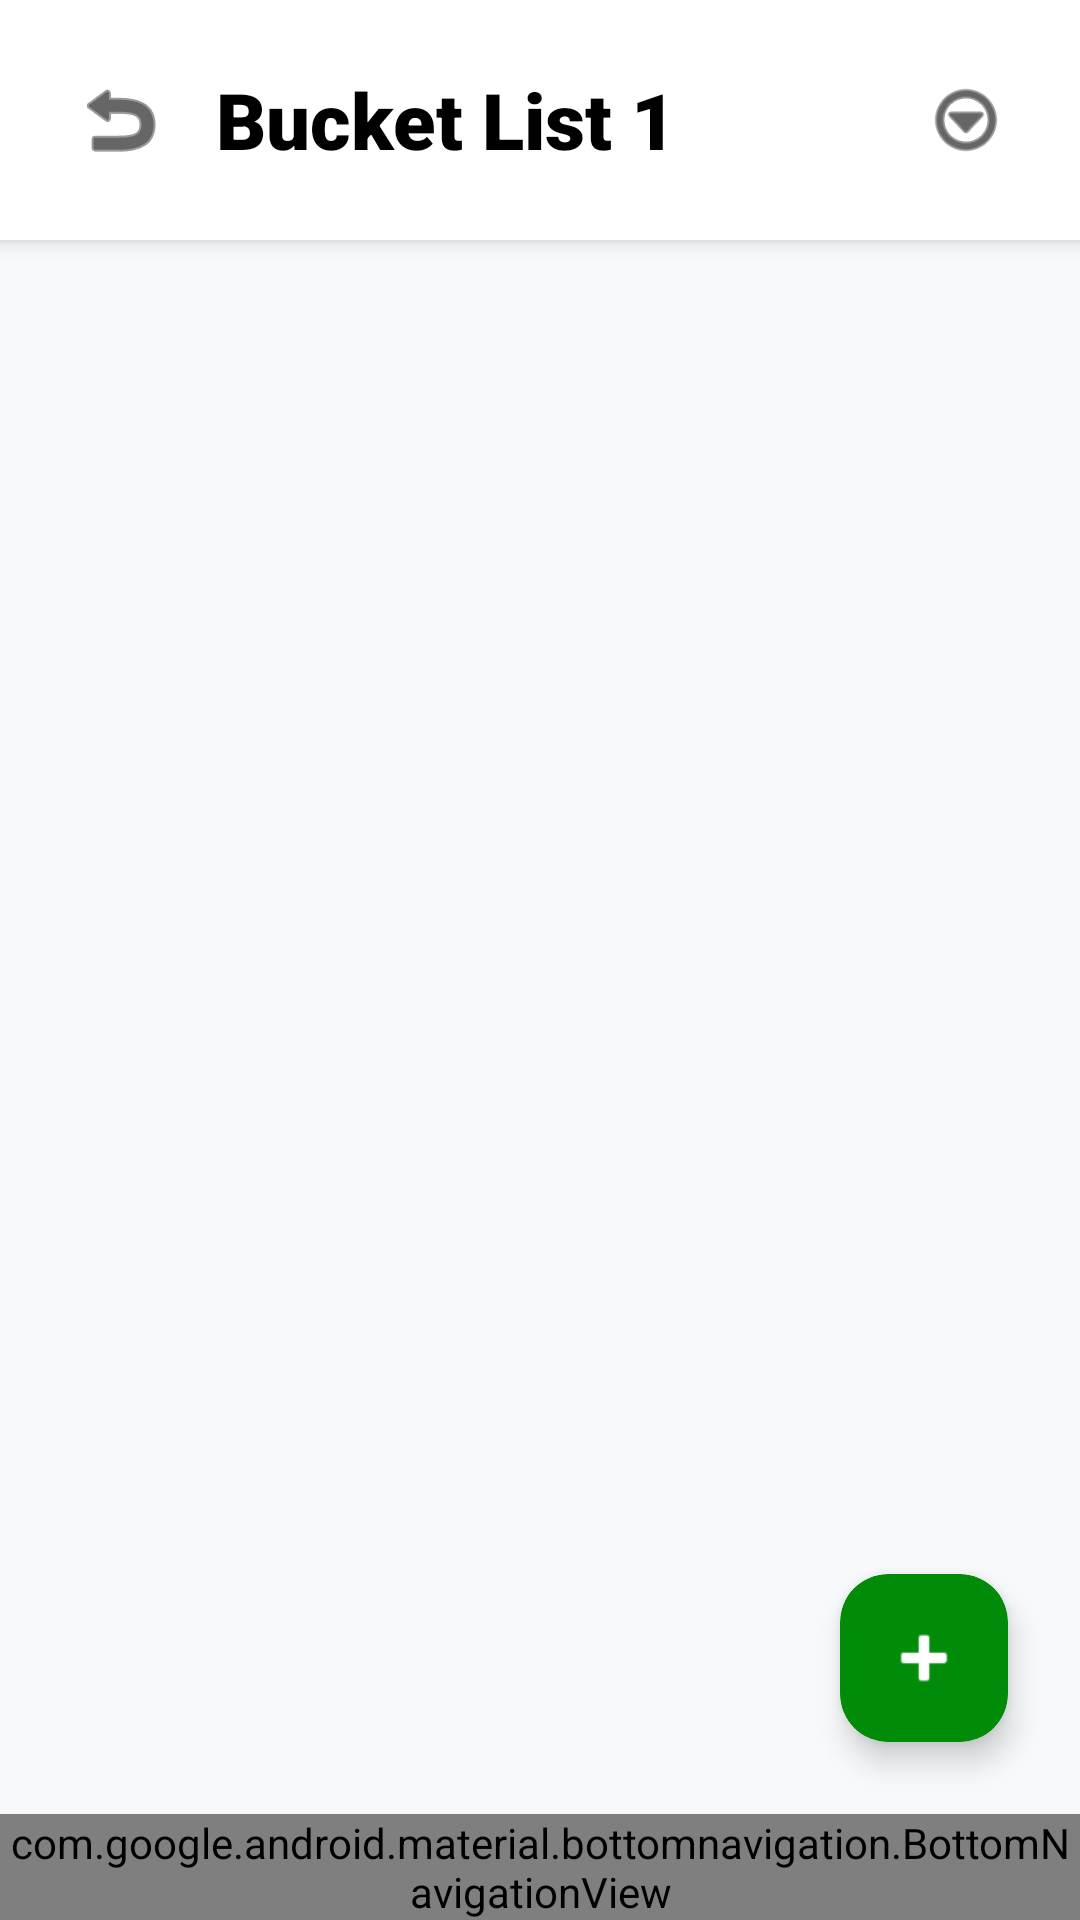

Android layout source for this screen:
<!-- AndroidManifest.xml: application theme Theme.Wertugo -->
<!-- res/layout/activity_bucket_list_detail.xml -->
<?xml version="1.0" encoding="utf-8"?>
<androidx.constraintlayout.widget.ConstraintLayout
    xmlns:android="http://schemas.android.com/apk/res/android"
    xmlns:app="http://schemas.android.com/apk/res-auto"
    xmlns:tools="http://schemas.android.com/tools"
    android:layout_width="match_parent"
    android:layout_height="match_parent"
    android:background="#F8F9FA"
    tools:context=".activities.BucketListDetailActivity">

    <RelativeLayout
        android:id="@+id/layout_bucket_header"
        android:layout_width="match_parent"
        android:layout_height="80dp"
        android:paddingHorizontal="24dp"
        android:background="#FFFFFF"
        android:elevation="4dp"
        app:layout_constraintTop_toTopOf="parent">

        <ImageView
            android:id="@+id/btn_back_to_main"
            android:layout_width="32dp"
            android:layout_height="32dp"
            android:layout_alignParentStart="true"
            android:layout_centerVertical="true"
            android:background="@android:color/transparent"
            android:clickable="true"
            android:focusable="true"
            android:src="@android:drawable/ic_menu_revert"
            app:tint="@color/black"
            tools:ignore="ContentDescription" />

        <TextView
            android:id="@+id/tv_bucket_title"
            android:layout_width="wrap_content"
            android:layout_height="wrap_content"
            android:layout_centerVertical="true"
            android:layout_toStartOf="@id/btn_bucket_options"
            android:layout_toEndOf="@id/btn_back_to_main"
            android:layout_marginStart="16dp"
            android:layout_marginEnd="16dp"
            android:ellipsize="end"
            android:fontFamily="sans-serif-black"
            android:maxLines="1"
            android:text="Bucket List 1"
            android:textColor="@color/black"
            android:textSize="26sp"
            android:textStyle="bold" />

        <ImageView
            android:id="@+id/btn_bucket_options"
            android:layout_width="28dp"
            android:layout_height="28dp"
            android:layout_alignParentEnd="true"
            android:layout_centerVertical="true"
            android:background="@android:color/transparent"
            android:clickable="true"
            android:focusable="true"
            android:src="@android:drawable/ic_menu_more"
            app:tint="@color/black"
            tools:ignore="ContentDescription" />
    </RelativeLayout>

    <LinearLayout
        android:id="@+id/layout_empty_bucket_items"
        android:layout_width="match_parent"
        android:layout_height="0dp"
        android:gravity="center"
        android:orientation="vertical"
        android:padding="32dp"
        android:visibility="gone"
        app:layout_constraintBottom_toTopOf="@id/bottom_navigation_traveller"
        app:layout_constraintTop_toBottomOf="@id/layout_bucket_header">

        <ImageView
            android:layout_width="100dp"
            android:layout_height="100dp"
            android:src="@android:drawable/ic_menu_mapmode"
            app:tint="#D0D0D0"
            tools:ignore="ContentDescription" />

        <TextView
            android:layout_width="wrap_content"
            android:layout_height="wrap_content"
            android:layout_marginTop="16dp"
            android:text="Belum ada tempat di list ini"
            android:textColor="#888888"
            android:textSize="18sp"
            android:textStyle="bold"
            android:gravity="center" />

        <TextView
            android:layout_width="wrap_content"
            android:layout_height="wrap_content"
            android:layout_marginTop="8dp"
            android:text="Klik tombol + di pojok kanan bawah untuk mulai menyusun rencana liburanmu!"
            android:textColor="#AAAAAA"
            android:textSize="13sp"
            android:gravity="center" />
    </LinearLayout>

    <androidx.recyclerview.widget.RecyclerView
        android:id="@+id/rv_bucket_items"
        android:layout_width="match_parent"
        android:layout_height="0dp"
        android:clipToPadding="false"
        android:orientation="vertical"
        android:paddingHorizontal="24dp"
        android:paddingTop="16dp"
        android:paddingBottom="80dp"
        app:layoutManager="androidx.recyclerview.widget.LinearLayoutManager"
        app:layout_constraintBottom_toTopOf="@id/bottom_navigation_traveller"
        app:layout_constraintTop_toBottomOf="@id/layout_bucket_header"
        tools:itemCount="3"
        tools:listitem="@layout/item_bucket_place" />

    <com.google.android.material.card.MaterialCardView
        android:id="@+id/fab_add_item"
        android:layout_width="56dp"
        android:layout_height="56dp"
        android:layout_marginEnd="24dp"
        android:layout_marginBottom="24dp"
        android:clickable="true"
        android:focusable="true"
        app:cardBackgroundColor="#008B09"
        app:cardCornerRadius="16dp"
        app:cardElevation="6dp"
        app:layout_constraintBottom_toTopOf="@id/bottom_navigation_traveller"
        app:layout_constraintEnd_toEndOf="parent"
        app:strokeWidth="0dp">

        <ImageView
            android:layout_width="28dp"
            android:layout_height="28dp"
            android:layout_gravity="center"
            android:src="@android:drawable/ic_input_add"
            app:tint="@color/white"
            tools:ignore="ContentDescription" />
    </com.google.android.material.card.MaterialCardView>

    <include
        android:id="@+id/bottom_navigation_traveller"
        layout="@layout/layout_bottom_nav_traveller"
        android:layout_width="match_parent"
        android:layout_height="wrap_content"
        app:layout_constraintBottom_toBottomOf="parent" />

</androidx.constraintlayout.widget.ConstraintLayout>
<!-- res/layout/item_bucket_place.xml (included above) -->
<?xml version="1.0" encoding="utf-8"?>
<com.google.android.material.card.MaterialCardView
    xmlns:android="http://schemas.android.com/apk/res/android"
    xmlns:app="http://schemas.android.com/apk/res-auto"
    android:layout_width="match_parent"
    android:layout_height="wrap_content"
    android:layout_marginBottom="12dp"
    app:cardCornerRadius="12dp"
    app:cardElevation="2dp"
    app:strokeWidth="0dp"
    app:cardBackgroundColor="#3498DB"> <LinearLayout
    android:layout_width="match_parent"
    android:layout_height="wrap_content"
    android:orientation="horizontal"
    android:padding="12dp">

    <com.google.android.material.card.MaterialCardView
        android:layout_width="60dp"
        android:layout_height="60dp"
        app:cardCornerRadius="8dp"
        app:cardElevation="0dp"
        app:cardBackgroundColor="#5DADE2" app:strokeWidth="0dp">
        <ImageView
            android:layout_width="match_parent"
            android:layout_height="match_parent"
            android:scaleType="centerCrop"
            android:src="@android:drawable/ic_menu_mapmode"
            app:tint="#FFFFFF" /> </com.google.android.material.card.MaterialCardView>

    <LinearLayout
        android:layout_width="0dp"
        android:layout_height="wrap_content"
        android:layout_weight="1"
        android:orientation="vertical"
        android:layout_marginStart="12dp"
        android:layout_gravity="center_vertical">

        <TextView
            android:id="@+id/tv_place_name"
            android:layout_width="wrap_content"
            android:layout_height="wrap_content"
            android:text="Nama Tempat"
            android:textColor="#FFFFFF" android:textSize="16sp"
            android:textStyle="bold" />

        <TextView
            android:id="@+id/tv_place_location"
            android:layout_width="wrap_content"
            android:layout_height="wrap_content"
            android:text="Lokasi / Kategori"
            android:textColor="#E0E0E0" android:textSize="13sp"
            android:layout_marginTop="4dp"/>
    </LinearLayout>

    <ImageView
        android:id="@+id/btn_delete_place"
        android:layout_width="24dp"
        android:layout_height="24dp"
        android:layout_gravity="center_vertical"
        android:src="@android:drawable/ic_menu_delete"
        app:tint="#E74C3C" /> </LinearLayout>
</com.google.android.material.card.MaterialCardView>
<!-- res/layout/layout_bottom_nav_traveller.xml (included above) -->
<?xml version="1.0" encoding="utf-8"?>
<com.google.android.material.bottomnavigation.BottomNavigationView
    xmlns:android="http://schemas.android.com/apk/res/android"
    xmlns:app="http://schemas.android.com/apk/res-auto"
    android:id="@+id/bottom_navigation_traveller"
    android:layout_width="match_parent"
    android:layout_height="wrap_content"
    android:background="#008B09"
    app:itemIconTint="#FFFFFF"
    app:itemTextColor="#FFFFFF"
    app:menu="@menu/menu_bottom_nav_traveller" />
<!-- resources referenced by this layout -->
<resources>
  <color name="black">#000000</color>
  <color name="white">#FFFFFF</color>
  <style name="Theme.Wertugo" parent="Base.Theme.Wertugo" />
  <style name="Base.Theme.Wertugo" parent="Theme.Material3.DayNight.NoActionBar">
          
          
      </style>
</resources>
